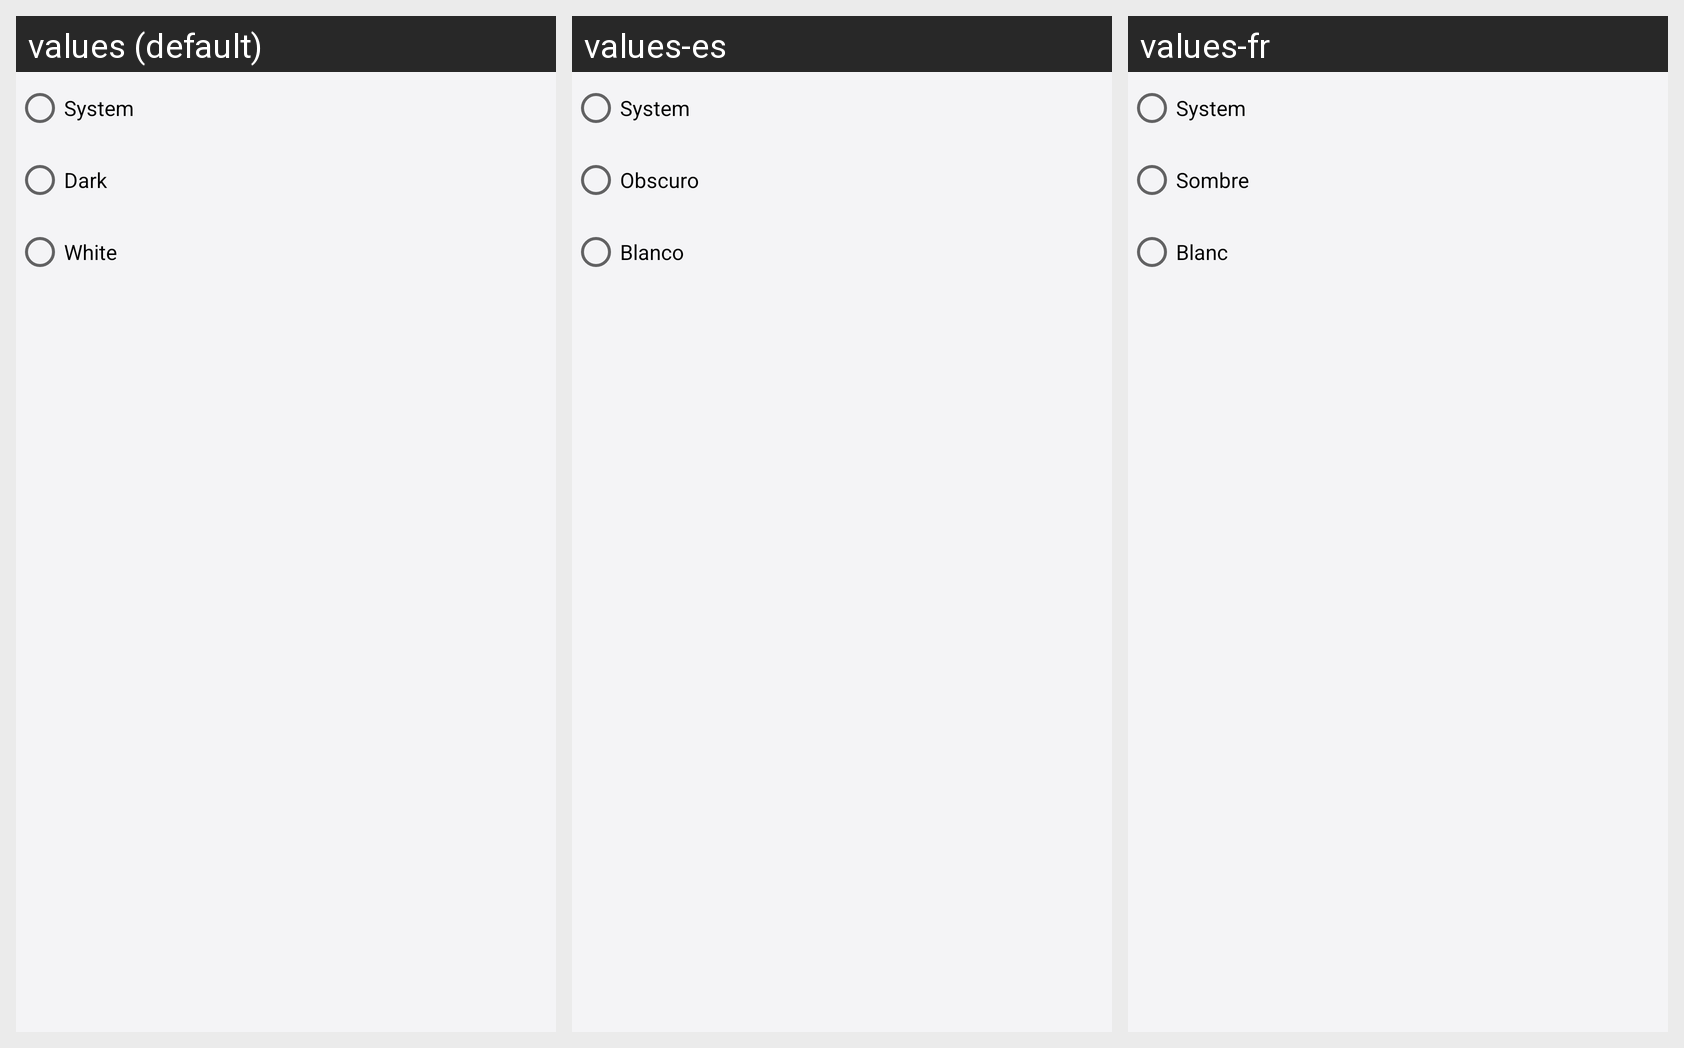

Here is an Android app screen in its default locale and in the app's own translations. Write out the translated-string differences for the strings that appear on this screen.
Android screen res/layout/dialog_theme_default.xml rendered under 3 locales, left to right: values (default), values-es, values-fr. Device: Nexus 5 (rendered at 1080×1920; each locale shown at half size, 540×960, under a caption strip naming it); theme AppThemeWhite.
Other locales in the repository, not shown: values-bs, values-de, values-hi, values-it, values-ja, values-pt-rBR, values-ru, values-tr-rTR, values-zh.
Strings drawn on this screen, with the default value and each locale's value (text and hints the layout hard-codes, and strings that could not be matched under every locale, appear in the picture but are not listed):

theme_system
  values: System
  values-es: System  [not translated; the default value is used]
  values-fr: System  [not translated; the default value is used]

theme_dark
  values: Dark
  values-es: Obscuro
  values-fr: Sombre

theme_white
  values: White
  values-es: Blanco
  values-fr: Blanc
